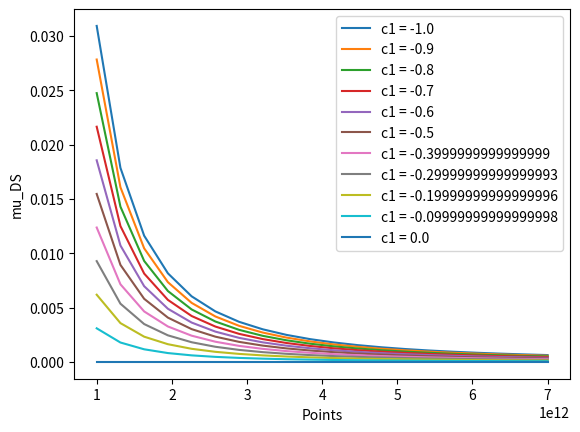

Write the Python code that produced this figure.
import numpy as np
# from data_plots import plot_frequency_vs_real_and_imaginary_parts
from matplotlib import pyplot as plt


def fit_function(frequency, c1):
    # Calculate hte Drude-Smith mobility
    e = 1.602 * 10E-19
    m0 = 9.109 * 10E-31

    omega = 2 * np.pi * frequency
    mstar = 0.18 * m0
    tau = 80 * 10E-15
    # c1 = -0.82

    oneminiomegatau = 1. - (1j * omega * tau)
    p1 = e * tau / mstar
    p2 = 1. / (1. - oneminiomegatau)
    p3 = 1. + c1/(1. - oneminiomegatau)

    print("Real part is zero for w^2 = ", (2. + 3*c1)/tau*tau*(c1 + 2))
    print("c1 must be greater than ", 2*(tau*tau-1)/(3-tau*tau))
    if c1 > 2*(tau*tau-1)/(3-tau*tau):
        print("omega has a root in real part at",
              np.sqrt((2. + 3*c1)/tau*tau*(c1 + 2)),
              "frequency", np.sqrt((2. + 3*c1)/tau*tau*(c1 + 2))/(2*np.pi))
    print("Imaginary part is zero for w^2 = ",
          (6*tau*tau*(1+c1) + tau*tau*np.sqrt(36*(1+c1)*(1+c1) - 4*(1+2*c1))) /
          2*(1+2*c1), "or w^2 = ",
          (6*tau*tau*(1+c1) - tau*tau*np.sqrt(36*(1+c1)*(1+c1) - 4*(1+2*c1))) /
          2*(1+2*c1))
    return p1 * p2 * p3


points = np.linspace(0.1*10E12, 0.7*10E12, 20)

for c1 in np.linspace(-1, 0, 11):
    fit_result = fit_function(points, c1)
    plt.plot(points, fit_result, label=f'c1 = {c1}')

plt.xlabel('Points')
plt.ylabel('mu_DS')
plt.legend()
plt.savefig('what_know.png')
plt.show()

# plot_frequency_vs_real_and_imaginary_parts(points, fit_result)
